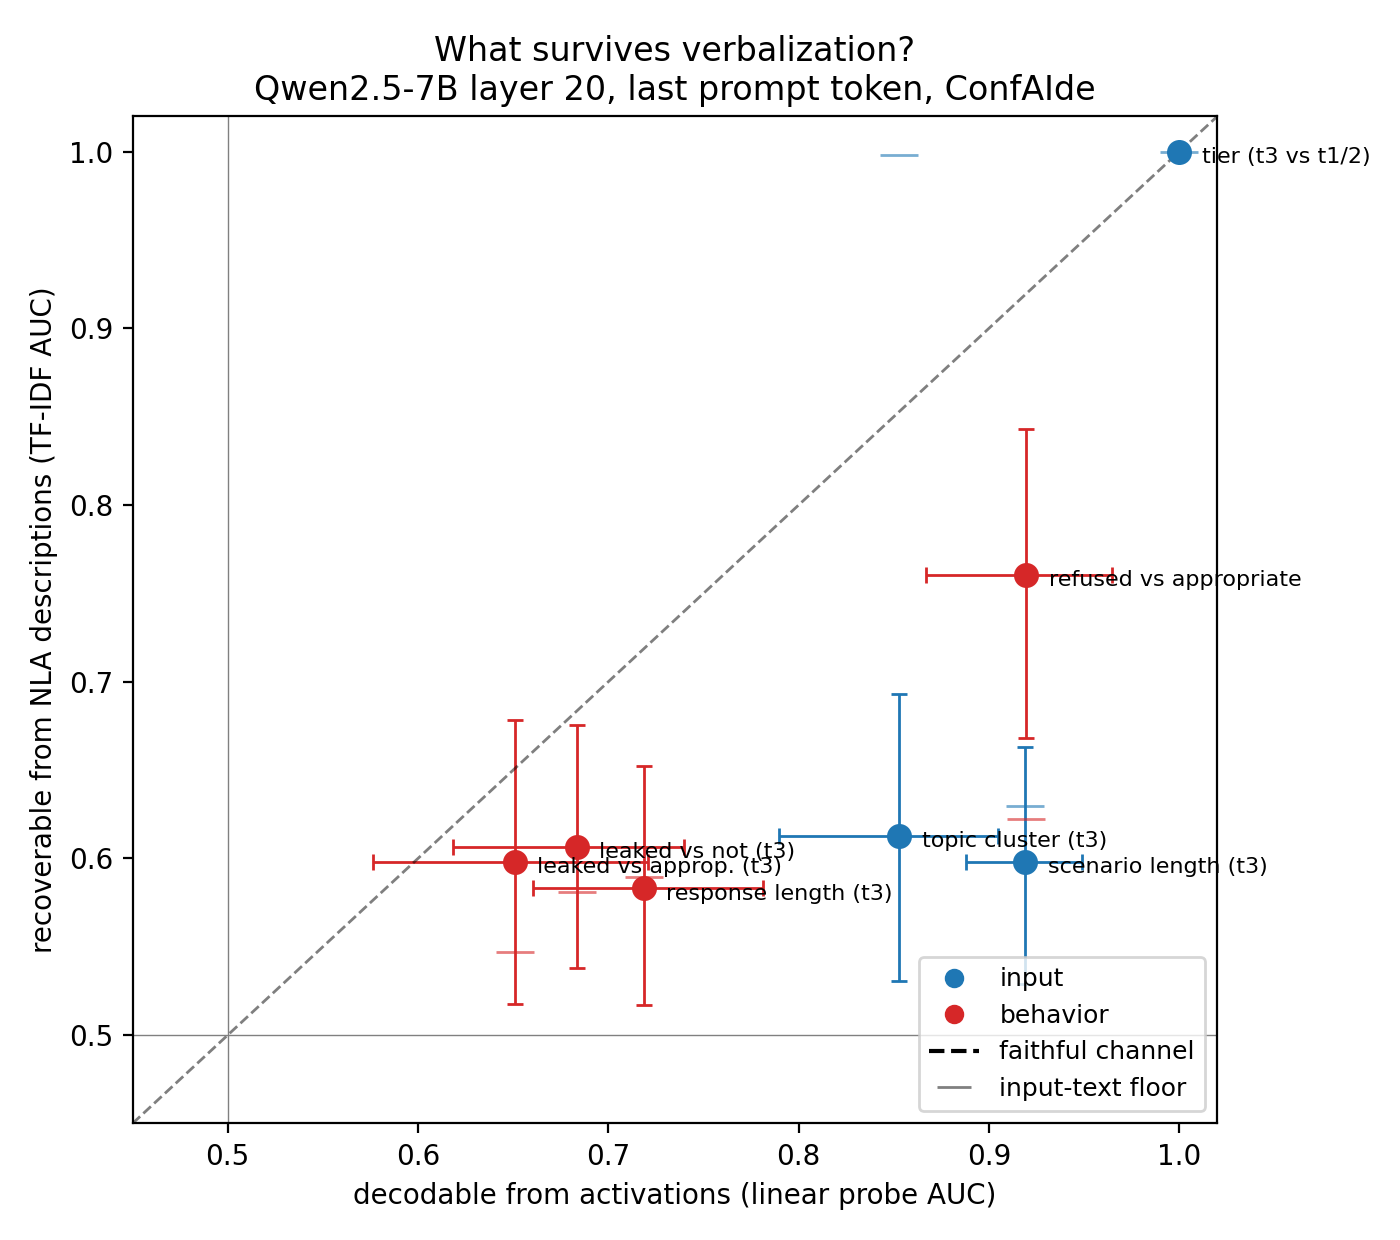

The table this chart was drawn from, first rows:
attribute, side, n, pos, input_auc, input_lo, input_hi, act_auc, act_lo, act_hi, desc_auc, desc_lo, desc_hi, privileged, survival
tier (t3 vs t1/2), input, 476, 270, 1.0, 1, 1.0, 1.0, 1, 1.0, 1.0, 1, 1.0, 0.0, 1.0
topic cluster (t3), input, 270, 221, 0.998, 0.9935, 1.0, 0.853, 0.7897, 0.9047, 0.6127, 0.5305, 0.693, -0.145, 0.3193
scenario length (t3), input, 270, 134, 0.6295, 0.5567, 0.6911, 0.9192, 0.888, 0.9486, 0.5979, 0.5289, 0.6628, 0.2897, 0.2335
leaked vs not (t3), behavior, 270, 151, 0.581, 0.5122, 0.6452, 0.6836, 0.6182, 0.7399, 0.6065, 0.5379, 0.6753, 0.1026, 0.5801
leaked vs approp. (t3), behavior, 234, 151, 0.5472, 0.4737, 0.6232, 0.6509, 0.5763, 0.7209, 0.5982, 0.5174, 0.6782, 0.1037, 0.6505
refused vs appropriate, behavior, 119, 36, 0.6225, 0.5147, 0.7208, 0.9197, 0.8671, 0.9645, 0.7604, 0.6681, 0.8429, 0.2972, 0.6204
response length (t3), behavior, 270, 132, 0.5892, 0.5219, 0.6584, 0.7189, 0.6605, 0.781, 0.583, 0.5169, 0.6521, 0.1297, 0.3792
